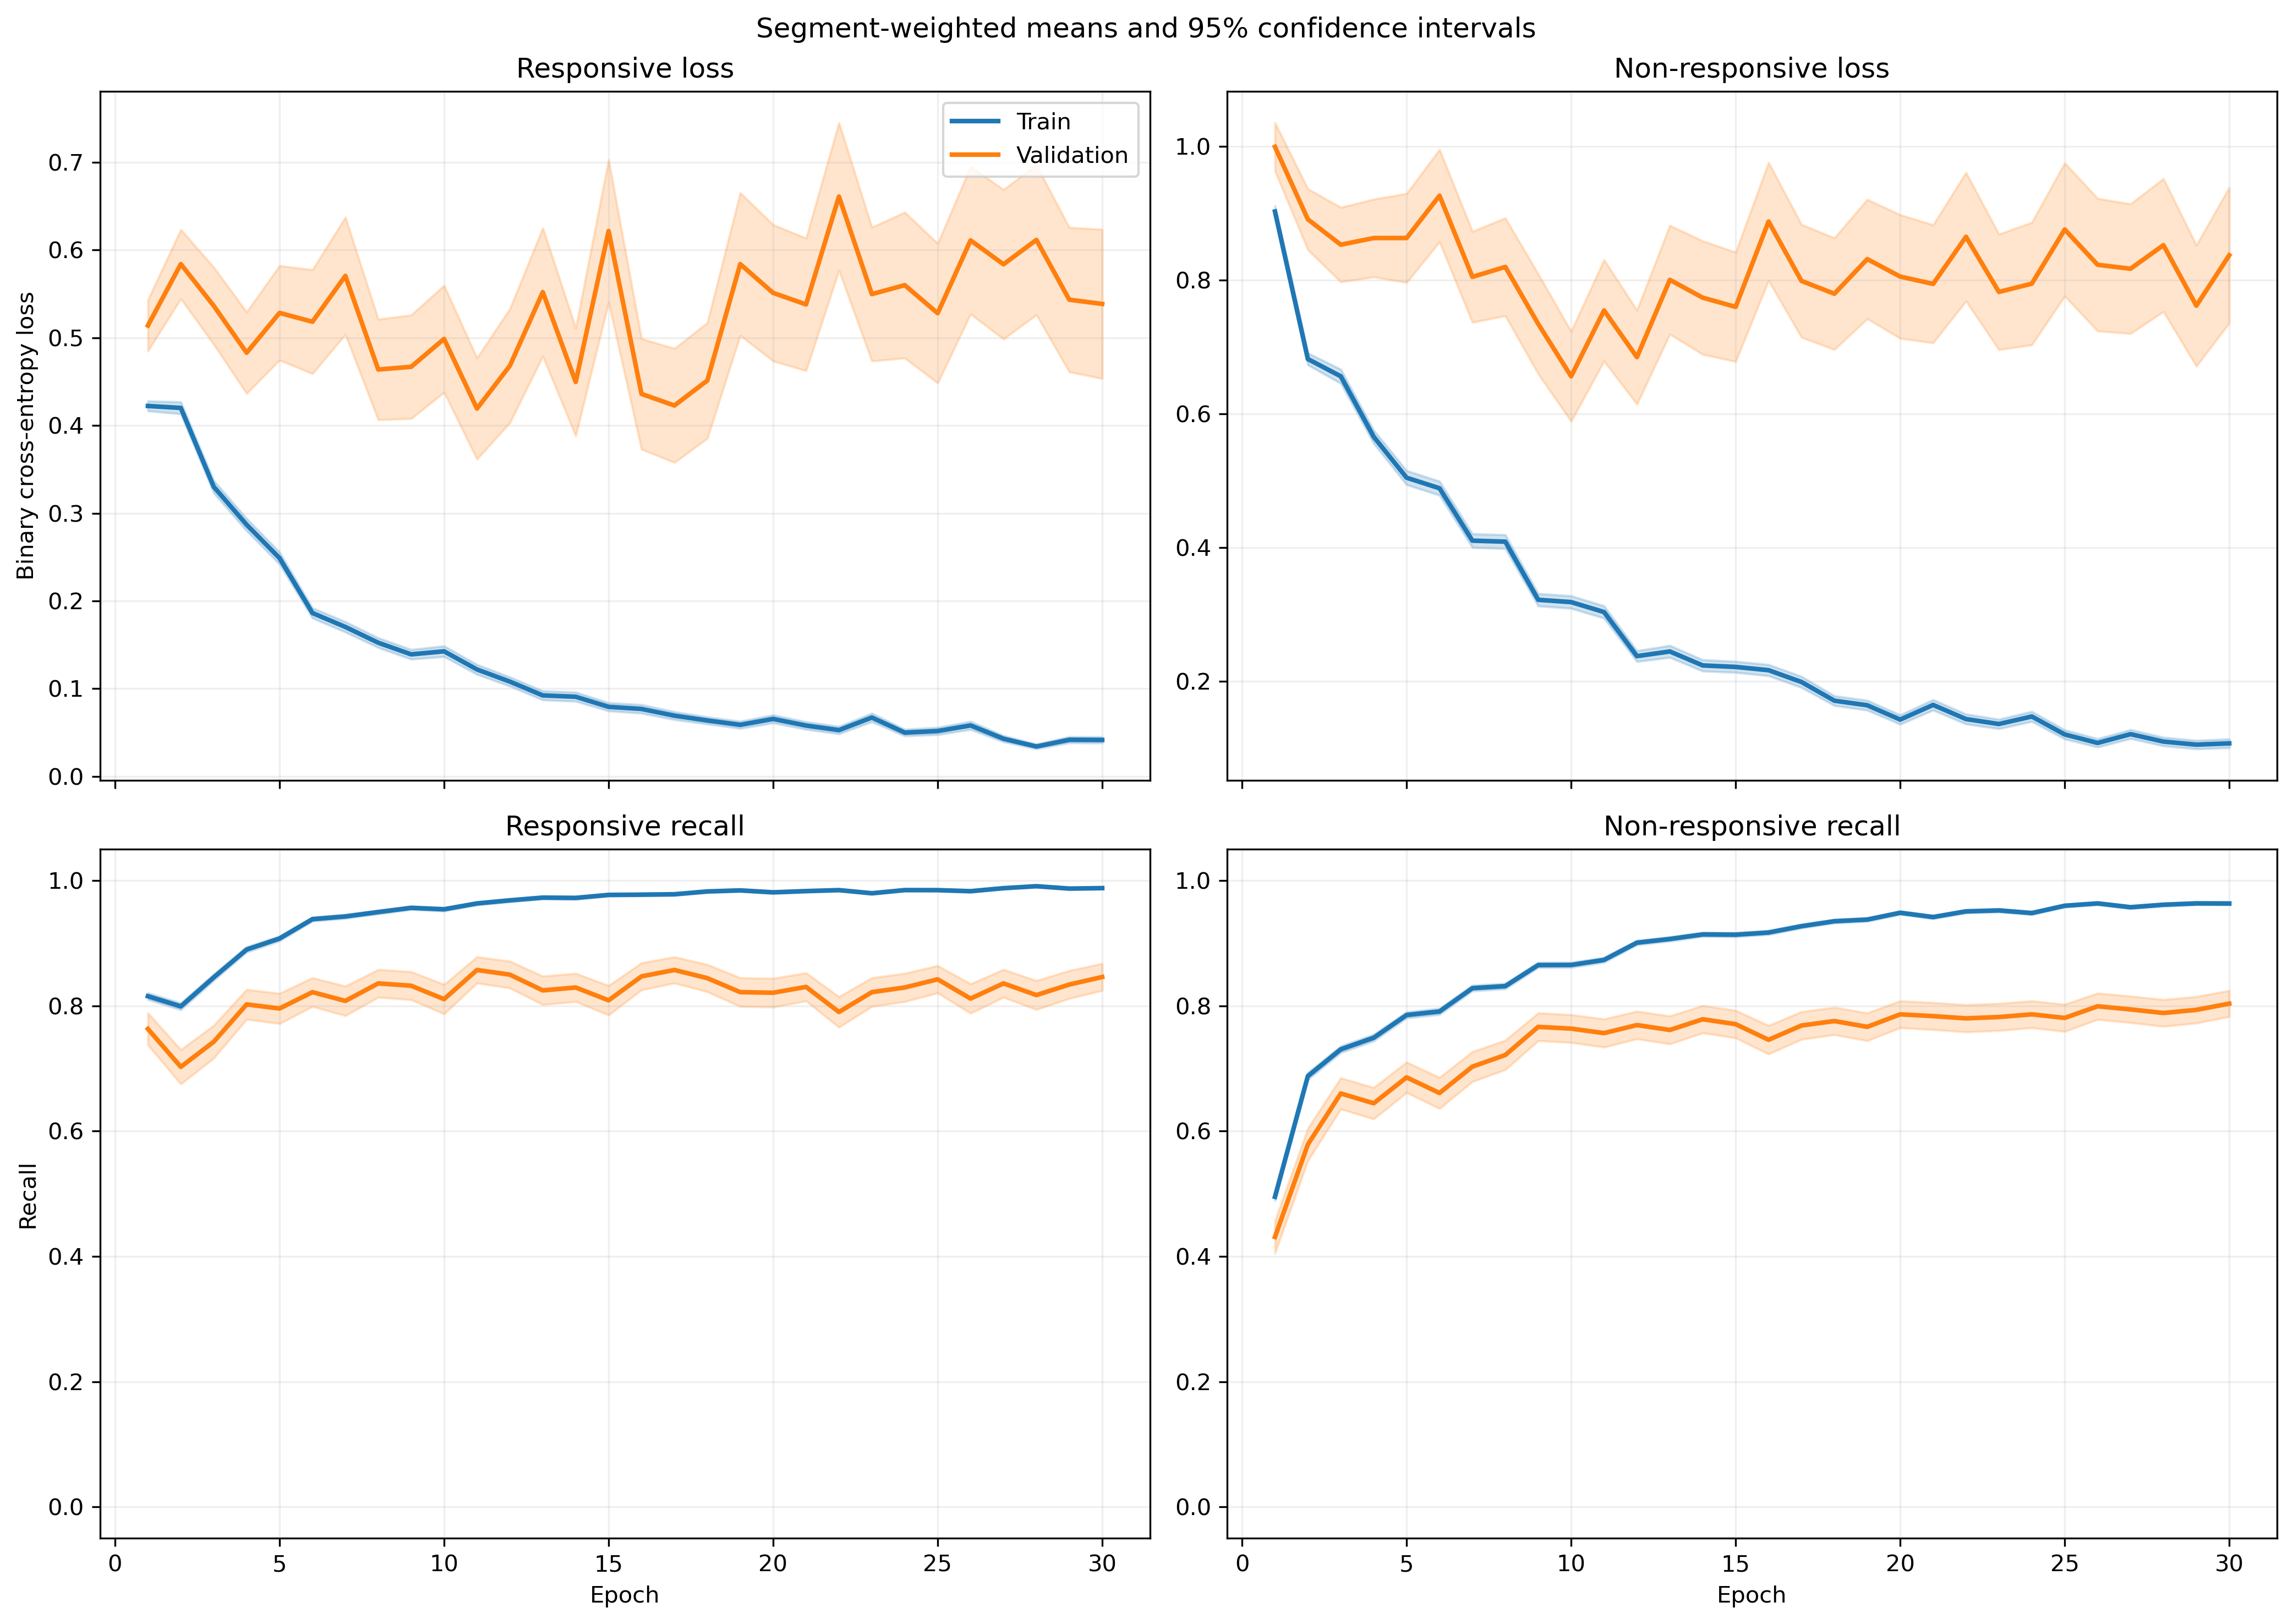

Values plotted in this chart, from the file beside it:
fold, epoch, split, r_loss, r_loss_count, r_loss_sum, r_loss_sum_sq, r_recall, r_recall_count, r_recall_sum, r_recall_sum_sq, nr_loss, nr_loss_count, nr_loss_sum, nr_loss_sum_sq, nr_recall, nr_recall_count, nr_recall_sum, nr_recall_sum_sq
1, 1, train, 0.3953, 1063, 420.2, 387.5, 0.8325, 1063, 885.0, 885.0, 0.9893, 1401, 1386, 2264, 0.4804, 1401, 673.0, 673.0
1, 1, validation, 0.144, 10, 1.44, 0.2597, 1.0, 10, 10.0, 10.0, , 0, 0.0, 0.0, , 0, 0.0, 0.0
1, 2, train, 0.4277, 1063, 454.6, 444.9, 0.7752, 1063, 824.0, 824.0, 0.668, 1401, 935.8, 1393, 0.7273, 1401, 1019, 1019
1, 2, validation, 0.08822, 10, 0.8822, 0.1055, 1.0, 10, 10.0, 10.0, , 0, 0.0, 0.0, , 0, 0.0, 0.0
1, 3, train, 0.3053, 1063, 324.5, 373.3, 0.8843, 1063, 940.0, 940.0, 0.717, 1401, 1004, 1791, 0.6638, 1401, 930.0, 930.0
1, 3, validation, 0.06813, 10, 0.6813, 0.05678, 1.0, 10, 10.0, 10.0, , 0, 0.0, 0.0, , 0, 0.0, 0.0
1, 4, train, 0.3059, 1063, 325.1, 494.6, 0.8899, 1063, 946.0, 946.0, 0.5391, 1401, 755.2, 1450, 0.763, 1401, 1069, 1069
1, 4, validation, 0.05121, 10, 0.5121, 0.03381, 1.0, 10, 10.0, 10.0, , 0, 0.0, 0.0, , 0, 0.0, 0.0
1, 5, train, 0.323, 1063, 343.4, 564.8, 0.8758, 1063, 931.0, 931.0, 0.3864, 1401, 541.3, 1145, 0.8458, 1401, 1185, 1185
1, 5, validation, 0.03755, 10, 0.3755, 0.01844, 1.0, 10, 10.0, 10.0, , 0, 0.0, 0.0, , 0, 0.0, 0.0
1, 6, train, 0.1731, 1063, 184, 193.1, 0.9567, 1063, 1017, 1017, 0.4595, 1401, 643.8, 1243, 0.798, 1401, 1118, 1118
1, 6, validation, 0.03291, 10, 0.3291, 0.01782, 1.0, 10, 10.0, 10.0, , 0, 0.0, 0.0, , 0, 0.0, 0.0
1, 7, train, 0.09147, 1063, 97.23, 98.07, 0.9802, 1063, 1042, 1042, 0.5486, 1401, 768.5, 1872, 0.7695, 1401, 1078, 1078
1, 7, validation, 0.01691, 10, 0.1691, 0.004694, 1.0, 10, 10.0, 10.0, , 0, 0.0, 0.0, , 0, 0.0, 0.0
1, 8, train, 0.1401, 1063, 149, 160.6, 0.9661, 1063, 1027, 1027, 0.3282, 1401, 459.8, 919.8, 0.858, 1401, 1202, 1202
1, 8, validation, 0.02358, 10, 0.2358, 0.008338, 1.0, 10, 10.0, 10.0, , 0, 0.0, 0.0, , 0, 0.0, 0.0
1, 9, train, 0.1308, 1063, 139.1, 167.9, 0.9633, 1063, 1024, 1024, 0.3624, 1401, 507.7, 1012, 0.843, 1401, 1181, 1181
1, 9, validation, 0.02856, 10, 0.2856, 0.0175, 1.0, 10, 10.0, 10.0, , 0, 0.0, 0.0, , 0, 0.0, 0.0
1, 10, train, 0.108, 1063, 114.8, 93.99, 0.9755, 1063, 1037, 1037, 0.397, 1401, 556.2, 1092, 0.8216, 1401, 1151, 1151
1, 10, validation, 0.04918, 10, 0.4918, 0.07472, 1.0, 10, 10.0, 10.0, , 0, 0.0, 0.0, , 0, 0.0, 0.0
1, 11, train, 0.07073, 1063, 75.19, 70.16, 0.9831, 1063, 1045, 1045, 0.3385, 1401, 474.2, 1061, 0.8622, 1401, 1208, 1208
1, 11, validation, 0.01729, 10, 0.1729, 0.01241, 1.0, 10, 10.0, 10.0, , 0, 0.0, 0.0, , 0, 0.0, 0.0
1, 12, train, 0.0913, 1063, 97.05, 134.7, 0.9774, 1063, 1039, 1039, 0.2601, 1401, 364.3, 886, 0.8944, 1401, 1253, 1253
1, 12, validation, 0.01647, 10, 0.1647, 0.01204, 1.0, 10, 10.0, 10.0, , 0, 0.0, 0.0, , 0, 0.0, 0.0
1, 13, train, 0.09776, 1063, 103.9, 188.1, 0.9718, 1063, 1033, 1033, 0.3893, 1401, 545.4, 1686, 0.8651, 1401, 1212, 1212
1, 13, validation, 0.009873, 10, 0.09873, 0.005583, 1.0, 10, 10.0, 10.0, , 0, 0.0, 0.0, , 0, 0.0, 0.0
1, 14, train, 0.1782, 1063, 189.4, 428.7, 0.9389, 1063, 998.0, 998.0, 0.1713, 1401, 239.9, 591.6, 0.93, 1401, 1303, 1303
1, 14, validation, 0.01268, 10, 0.1268, 0.006874, 1.0, 10, 10.0, 10.0, , 0, 0.0, 0.0, , 0, 0.0, 0.0
1, 15, train, 0.07966, 1063, 84.68, 136.1, 0.9774, 1063, 1039, 1039, 0.2059, 1401, 288.5, 690.1, 0.9151, 1401, 1282, 1282
1, 15, validation, 0.008233, 10, 0.08233, 0.001378, 1.0, 10, 10.0, 10.0, , 0, 0.0, 0.0, , 0, 0.0, 0.0
1, 16, train, 0.09153, 1063, 97.3, 275.4, 0.9718, 1063, 1033, 1033, 0.2759, 1401, 386.5, 1141, 0.9029, 1401, 1265, 1265
1, 16, validation, 0.007385, 10, 0.07385, 0.00196, 1.0, 10, 10.0, 10.0, , 0, 0.0, 0.0, , 0, 0.0, 0.0
1, 17, train, 0.04644, 1063, 49.36, 72.05, 0.9887, 1063, 1051, 1051, 0.2058, 1401, 288.4, 728.7, 0.9243, 1401, 1295, 1295
1, 17, validation, 0.004122, 10, 0.04122, 0.0002648, 1.0, 10, 10.0, 10.0, , 0, 0.0, 0.0, , 0, 0.0, 0.0
1, 18, train, 0.03531, 1063, 37.53, 75.08, 0.9944, 1063, 1057, 1057, 0.2528, 1401, 354.2, 1050, 0.9115, 1401, 1277, 1277
1, 18, validation, 0.001888, 10, 0.01888, 4.6991069211799186e-05, 1.0, 10, 10.0, 10.0, , 0, 0.0, 0.0, , 0, 0.0, 0.0
1, 19, train, 0.04013, 1063, 42.66, 69.5, 0.9915, 1063, 1054, 1054, 0.2248, 1401, 314.9, 886.2, 0.9229, 1401, 1293, 1293
1, 19, validation, 0.01754, 10, 0.1754, 0.01609, 1.0, 10, 10.0, 10.0, , 0, 0.0, 0.0, , 0, 0.0, 0.0
1, 20, train, 0.05334, 1063, 56.7, 113.5, 0.9887, 1063, 1051, 1051, 0.2, 1401, 280.2, 775.9, 0.9293, 1401, 1302, 1302
1, 20, validation, 0.004069, 10, 0.04069, 0.000214, 1.0, 10, 10.0, 10.0, , 0, 0.0, 0.0, , 0, 0.0, 0.0
1, 21, train, 0.04423, 1063, 47.01, 81.78, 0.9887, 1063, 1051, 1051, 0.194, 1401, 271.9, 794.1, 0.9329, 1401, 1307, 1307
1, 21, validation, 0.002855, 10, 0.02855, 0.0002104, 1.0, 10, 10.0, 10.0, , 0, 0.0, 0.0, , 0, 0.0, 0.0
1, 22, train, 0.0309, 1063, 32.85, 45.44, 0.9962, 1063, 1059, 1059, 0.1704, 1401, 238.7, 610.6, 0.94, 1401, 1317, 1317
1, 22, validation, 0.002584, 10, 0.02584, 9.499302791482478e-05, 1.0, 10, 10.0, 10.0, , 0, 0.0, 0.0, , 0, 0.0, 0.0
1, 23, train, 0.0885, 1063, 94.08, 193.4, 0.9671, 1063, 1028, 1028, 0.1062, 1401, 148.9, 434.7, 0.965, 1401, 1352, 1352
1, 23, validation, 0.002492, 10, 0.02492, 0.0001052, 1.0, 10, 10.0, 10.0, , 0, 0.0, 0.0, , 0, 0.0, 0.0
1, 24, train, 0.03041, 1063, 32.33, 17, 0.9962, 1063, 1059, 1059, 0.147, 1401, 206, 492.1, 0.945, 1401, 1324, 1324
1, 24, validation, 0.008204, 10, 0.08204, 0.001082, 1.0, 10, 10.0, 10.0, , 0, 0.0, 0.0, , 0, 0.0, 0.0
1, 25, train, 0.04571, 1063, 48.58, 50.22, 0.9849, 1063, 1047, 1047, 0.1274, 1401, 178.5, 505.1, 0.9557, 1401, 1339, 1339
1, 25, validation, 0.00232, 10, 0.0232, 9.366641211272508e-05, 1.0, 10, 10.0, 10.0, , 0, 0.0, 0.0, , 0, 0.0, 0.0
1, 26, train, 0.01798, 1063, 19.11, 9.632, 0.9934, 1063, 1056, 1056, 0.1299, 1401, 182, 582.6, 0.9593, 1401, 1344, 1344
1, 26, validation, 0.00147, 10, 0.0147, 3.13906884912285e-05, 1.0, 10, 10.0, 10.0, , 0, 0.0, 0.0, , 0, 0.0, 0.0
1, 27, train, 0.09331, 1063, 99.19, 207.4, 0.9652, 1063, 1026, 1026, 0.1104, 1401, 154.6, 399.7, 0.9607, 1401, 1346, 1346
1, 27, validation, 0.001581, 10, 0.01581, 4.43281303432741e-05, 1.0, 10, 10.0, 10.0, , 0, 0.0, 0.0, , 0, 0.0, 0.0
1, 28, train, 0.04169, 1063, 44.32, 57.41, 0.984, 1063, 1046, 1046, 0.1022, 1401, 143.2, 405.9, 0.9622, 1401, 1348, 1348
1, 28, validation, 0.0009167, 10, 0.009167, 1.2417696098054876e-05, 1.0, 10, 10.0, 10.0, , 0, 0.0, 0.0, , 0, 0.0, 0.0
1, 29, train, 0.02455, 1063, 26.1, 12.11, 0.9962, 1063, 1059, 1059, 0.07898, 1401, 110.6, 266.3, 0.9686, 1401, 1357, 1357
1, 29, validation, 0.003549, 10, 0.03549, 0.0002244, 1.0, 10, 10.0, 10.0, , 0, 0.0, 0.0, , 0, 0.0, 0.0
1, 30, train, 0.07965, 1063, 84.67, 152.4, 0.9755, 1063, 1037, 1037, 0.0603, 1401, 84.49, 173.4, 0.9779, 1401, 1370, 1370
1, 30, validation, 0.01626, 10, 0.1626, 0.006274, 1.0, 10, 10.0, 10.0, , 0, 0.0, 0.0, , 0, 0.0, 0.0
... 1,140 more rows
